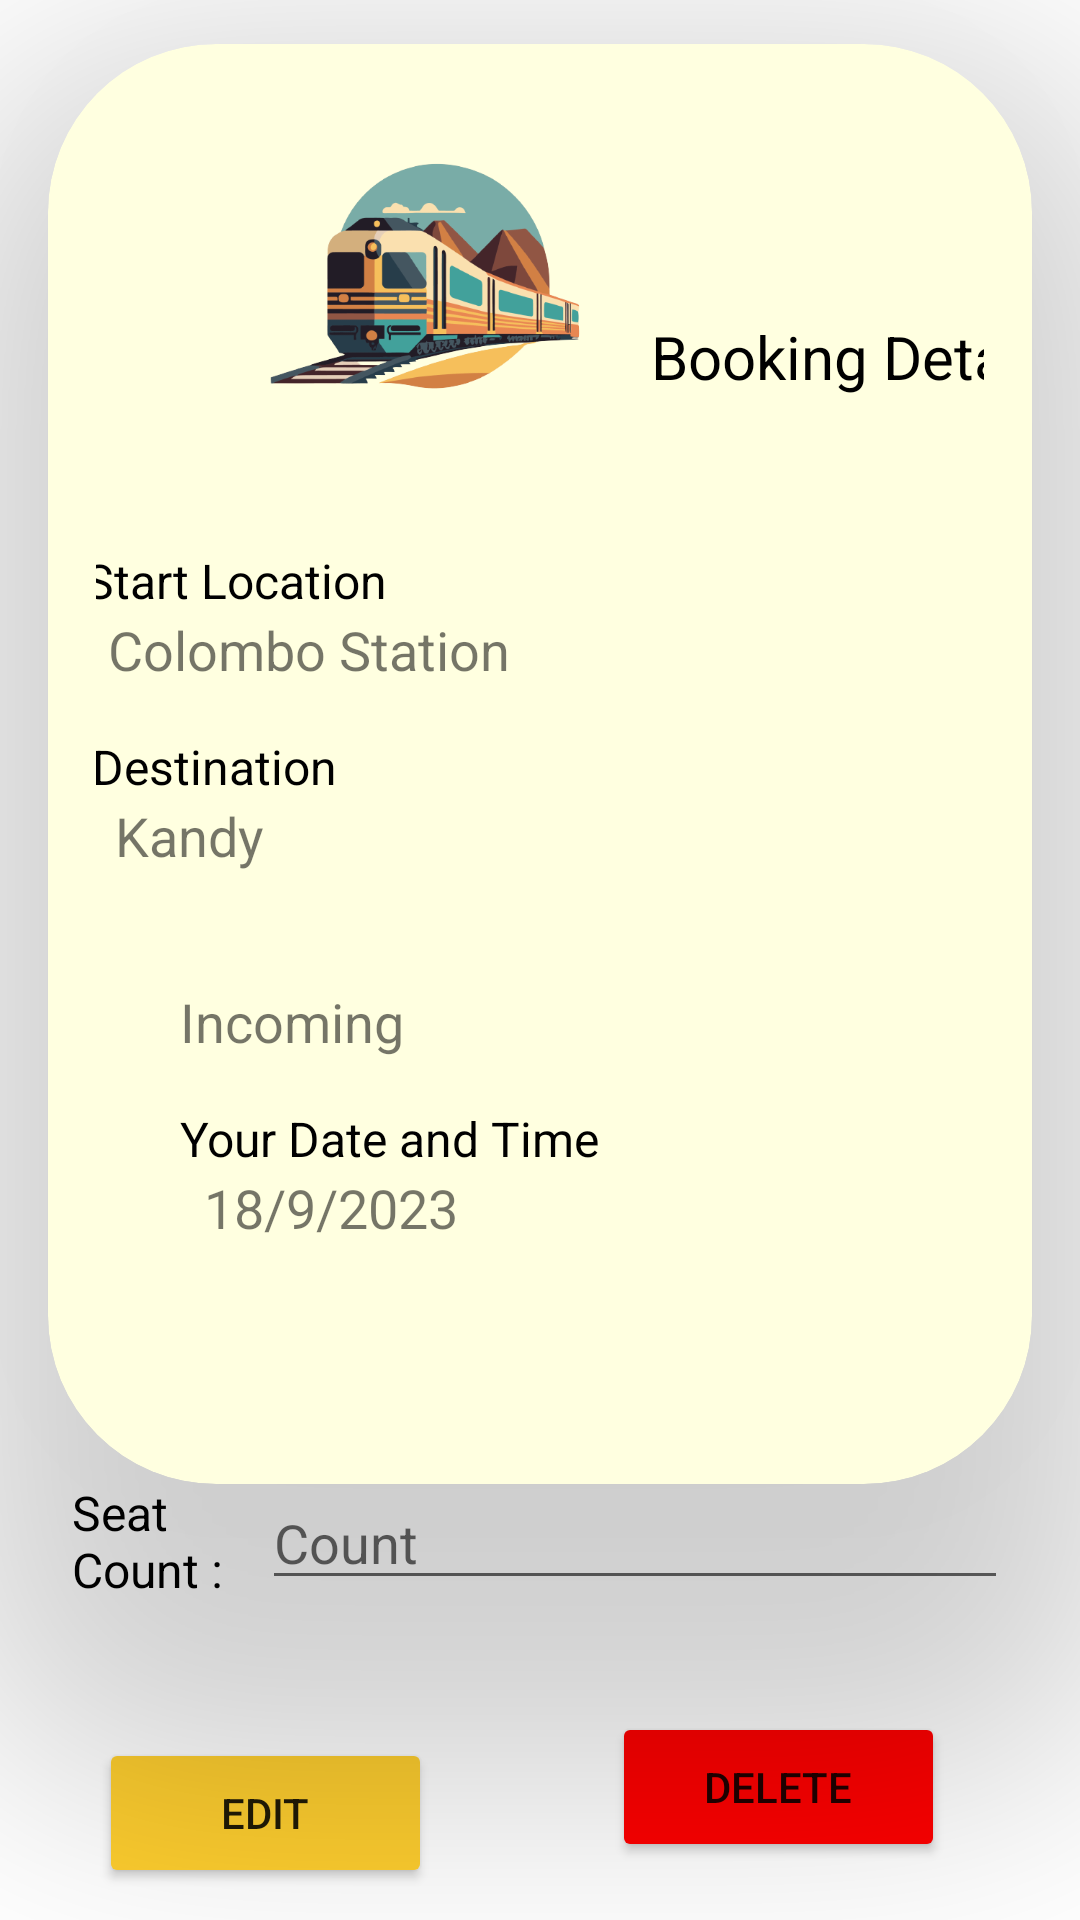

Android layout source for this screen:
<!-- AndroidManifest.xml: application theme Theme.TicketManagementSystem -->
<!-- res/layout/activity_view_one_reservation.xml -->
<?xml version="1.0" encoding="utf-8"?>
<androidx.constraintlayout.widget.ConstraintLayout xmlns:android="http://schemas.android.com/apk/res/android"
    xmlns:app="http://schemas.android.com/apk/res-auto"
    xmlns:tools="http://schemas.android.com/tools"
    android:layout_width="match_parent"
    android:layout_height="match_parent"
    tools:context=".ViewOneReservation">

    
    <androidx.cardview.widget.CardView
        android:id="@+id/cardView2"
        android:layout_width="0dp"
        android:layout_height="480dp"
        android:layout_marginStart="16dp"
        android:layout_marginTop="100dp"
        android:layout_marginEnd="16dp"
        android:layout_marginBottom="231dp"
        android:padding="20dp"
        app:cardBackgroundColor="#FFFFE0"
        app:cardCornerRadius="56dp"
        app:cardElevation="80dp"
        app:layout_constraintBottom_toBottomOf="parent"
        app:layout_constraintEnd_toEndOf="parent"
        app:layout_constraintStart_toStartOf="parent"
        app:layout_constraintTop_toTopOf="parent">

        
        <androidx.constraintlayout.widget.ConstraintLayout
            android:layout_width="match_parent"
            android:layout_height="wrap_content"
            android:padding="16dp"
            tools:ignore="MissingConstraints">

            <ImageView
                android:id="@+id/ivReservationImage"
                android:layout_width="120dp"
                android:layout_height="120dp"
                android:layout_marginStart="52dp"
                android:src="@drawable/logo"
                app:layout_constraintBottom_toBottomOf="parent"
                app:layout_constraintStart_toStartOf="parent"
                app:layout_constraintTop_toTopOf="parent"
                app:layout_constraintVertical_bias="0.0" />

            <TextView
                android:id="@+id/tvStartLocationLabel"
                android:layout_width="wrap_content"
                android:layout_height="wrap_content"
                android:layout_marginStart="32dp"
                android:layout_marginTop="152dp"
                android:layout_marginEnd="231dp"
                android:text="Start Location"
                android:textColor="#000000"
                android:textSize="16sp"
                app:layout_constraintBottom_toTopOf="@+id/tvStartLocation"
                app:layout_constraintEnd_toEndOf="parent"
                app:layout_constraintHorizontal_bias="0.533"
                app:layout_constraintStart_toStartOf="parent"
                app:layout_constraintTop_toTopOf="parent" />

            <TextView
                android:id="@+id/tvStartLocation"
                android:layout_width="0dp"
                android:layout_height="wrap_content"
                android:layout_marginStart="8dp"
                android:layout_marginBottom="8dp"
                android:text="Colombo Station"
                android:textSize="18sp"
                app:layout_constraintBottom_toTopOf="@+id/tvDestinationLabel"
                app:layout_constraintEnd_toEndOf="parent"
                app:layout_constraintStart_toStartOf="@+id/tvStartLocationLabel"
                app:layout_constraintTop_toBottomOf="@+id/tvStartLocationLabel" />

            

            

            

            <TextView
                android:id="@+id/tvDestinationLabel"
                android:layout_width="wrap_content"
                android:layout_height="wrap_content"
                android:layout_marginStart="32dp"
                android:layout_marginTop="8dp"
                android:layout_marginEnd="250dp"
                android:text="Destination"
                android:textColor="#000000"
                android:textSize="16sp"
                app:layout_constraintBottom_toTopOf="@+id/tvDestination"
                app:layout_constraintEnd_toEndOf="parent"
                app:layout_constraintStart_toStartOf="parent"
                app:layout_constraintTop_toBottomOf="@+id/tvStartLocation" />

            <TextView
                android:id="@+id/tvDestination"
                android:layout_width="0dp"
                android:layout_height="wrap_content"
                android:layout_marginStart="8dp"
                android:layout_marginBottom="8dp"
                android:text="Kandy"
                android:textSize="18sp"
                app:layout_constraintBottom_toTopOf="@+id/tvStatusLabel"
                app:layout_constraintEnd_toEndOf="parent"
                app:layout_constraintHorizontal_bias="0.0"
                app:layout_constraintStart_toStartOf="@+id/tvDestinationLabel"
                app:layout_constraintTop_toBottomOf="@+id/tvDestinationLabel" />

            

            <TextView
                android:id="@+id/tvStatusLabel"
                android:layout_width="wrap_content"
                android:layout_height="wrap_content"
                android:layout_marginStart="32dp"
                android:layout_marginTop="8dp"
                android:layout_marginEnd="286dp"
                android:text="Status"
                android:textColor="#000000"
                android:textSize="16sp"
                app:layout_constraintBottom_toTopOf="@+id/tvStatus"
                app:layout_constraintEnd_toEndOf="parent"
                app:layout_constraintStart_toStartOf="parent"
                app:layout_constraintTop_toBottomOf="@+id/tvDestination" />

            <TextView
                android:id="@+id/tvStatus"
                android:layout_width="0dp"
                android:layout_height="wrap_content"
                android:layout_marginStart="8dp"
                android:layout_marginBottom="8dp"
                android:text="Incoming"
                android:textSize="18sp"
                app:layout_constraintBottom_toTopOf="@+id/tvDateTimeLabel"
                app:layout_constraintEnd_toEndOf="parent"
                app:layout_constraintStart_toStartOf="@+id/tvStatusLabel"
                app:layout_constraintTop_toBottomOf="@+id/tvStatusLabel" />

            

            

            <TextView
                android:id="@+id/tvDateTimeLabel"
                android:layout_width="wrap_content"
                android:layout_height="wrap_content"
                android:layout_marginStart="28dp"
                android:layout_marginTop="8dp"
                android:layout_marginEnd="228dp"
                android:text="Your Date and Time"
                android:textColor="#000000"
                android:textSize="16sp"
                app:layout_constraintBottom_toTopOf="@+id/tvDateTime"
                app:layout_constraintEnd_toEndOf="parent"
                app:layout_constraintHorizontal_bias="0.0"
                app:layout_constraintStart_toStartOf="parent"
                app:layout_constraintTop_toBottomOf="@+id/tvStatus" />

            <TextView
                android:id="@+id/tvDateTime"
                android:layout_width="0dp"
                android:layout_height="wrap_content"
                android:layout_marginStart="8dp"
                android:layout_marginBottom="16dp"
                android:text="18/9/2023"
                android:textSize="18sp"
                app:layout_constraintBottom_toBottomOf="parent"
                app:layout_constraintEnd_toEndOf="parent"
                app:layout_constraintHorizontal_bias="1.0"
                app:layout_constraintStart_toStartOf="@+id/tvDateTimeLabel"
                app:layout_constraintTop_toBottomOf="@+id/tvDateTimeLabel" />


            <TextView
                android:id="@+id/textView7"
                android:layout_width="wrap_content"
                android:layout_height="wrap_content"
                android:layout_marginStart="20dp"
                android:layout_marginTop="70dp"
                android:layout_marginEnd="82dp"
                android:layout_marginBottom="72dp"
                android:text="Booking Details"
                android:textColor="#000000"
                android:textSize="20sp"
                app:layout_constraintBottom_toTopOf="@+id/tvStartLocation"
                app:layout_constraintEnd_toEndOf="parent"
                app:layout_constraintHorizontal_bias="0.06"
                app:layout_constraintStart_toEndOf="@+id/ivReservationImage"
                app:layout_constraintTop_toTopOf="parent"
                app:layout_constraintVertical_bias="1.0" />

        </androidx.constraintlayout.widget.ConstraintLayout>

    </androidx.cardview.widget.CardView>

    <Button
        android:id="@+id/button"
        android:layout_width="111dp"
        android:layout_height="50dp"
        android:layout_marginStart="58dp"
        android:layout_marginTop="23dp"
        android:layout_marginEnd="55dp"
        android:layout_marginBottom="40dp"
        android:backgroundTint="#fece2f"
        android:text="Edit"
        app:layout_constraintBottom_toBottomOf="parent"
        app:layout_constraintEnd_toStartOf="@+id/button3"
        app:layout_constraintStart_toStartOf="parent"
        app:layout_constraintTop_toBottomOf="@+id/linearLayout2" />

    <Button
        android:id="@+id/button3"
        android:layout_width="111dp"
        android:layout_height="50dp"
        android:layout_marginStart="5dp"
        android:layout_marginTop="46dp"
        android:layout_marginEnd="70dp"
        android:layout_marginBottom="28dp"
        android:backgroundTint="#FF0000"
        android:text="Delete"
        app:layout_constraintBottom_toBottomOf="parent"
        app:layout_constraintEnd_toEndOf="parent"
        app:layout_constraintStart_toEndOf="@+id/button"
        app:layout_constraintTop_toBottomOf="@+id/linearLayout2" />

    <LinearLayout
        android:id="@+id/linearLayout2"
        android:layout_width="match_parent"
        android:layout_height="40dp"
        android:layout_marginStart="24dp"
        android:layout_marginTop="28dp"
        android:layout_marginEnd="24dp"
        android:layout_marginBottom="23dp"
        android:orientation="horizontal"
        app:layout_constraintBottom_toTopOf="@+id/button"
        app:layout_constraintEnd_toEndOf="parent"
        app:layout_constraintStart_toStartOf="parent"
        app:layout_constraintTop_toBottomOf="@+id/cardView2">

        <TextView
            android:id="@+id/textView13"
            android:layout_width="24dp"
            android:layout_height="match_parent"
            android:layout_weight="1"
            android:text="Seat Count : "
            android:textColor="#000000"
            android:textSize="16sp" />

        <EditText
            android:id="@+id/tvSeatCount"
            android:layout_width="209dp"
            android:layout_height="match_parent"
            android:layout_weight="1"
            android:hint="Count"
            android:textSize="18sp" />
    </LinearLayout>


</androidx.constraintlayout.widget.ConstraintLayout>
<!-- resources referenced by this layout -->
<resources>
  <!-- drawable logo: png bitmap (drawable, 71543 bytes) -->
  <style name="Theme.TicketManagementSystem" parent="Theme.MaterialComponents.DayNight.NoActionBar">
          
          <item name="colorPrimary">@color/purple_500</item>
          <item name="colorPrimaryVariant">@color/purple_700</item>
          <item name="colorOnPrimary">@color/white</item>
          
          <item name="colorSecondary">@color/teal_200</item>
          <item name="colorSecondaryVariant">@color/teal_700</item>
          <item name="colorOnSecondary">@color/black</item>
          
          <item name="android:statusBarColor" tools:targetApi="l">?attr/colorPrimaryVariant</item>
          
      </style>
  <color name="purple_500">#FF6200EE</color>
  <color name="purple_700">#FF3700B3</color>
  <color name="white">#FFFFFFFF</color>
  <color name="teal_200">#FF03DAC5</color>
  <color name="teal_700">#FF018786</color>
  <color name="black">#FF000000</color>
</resources>
